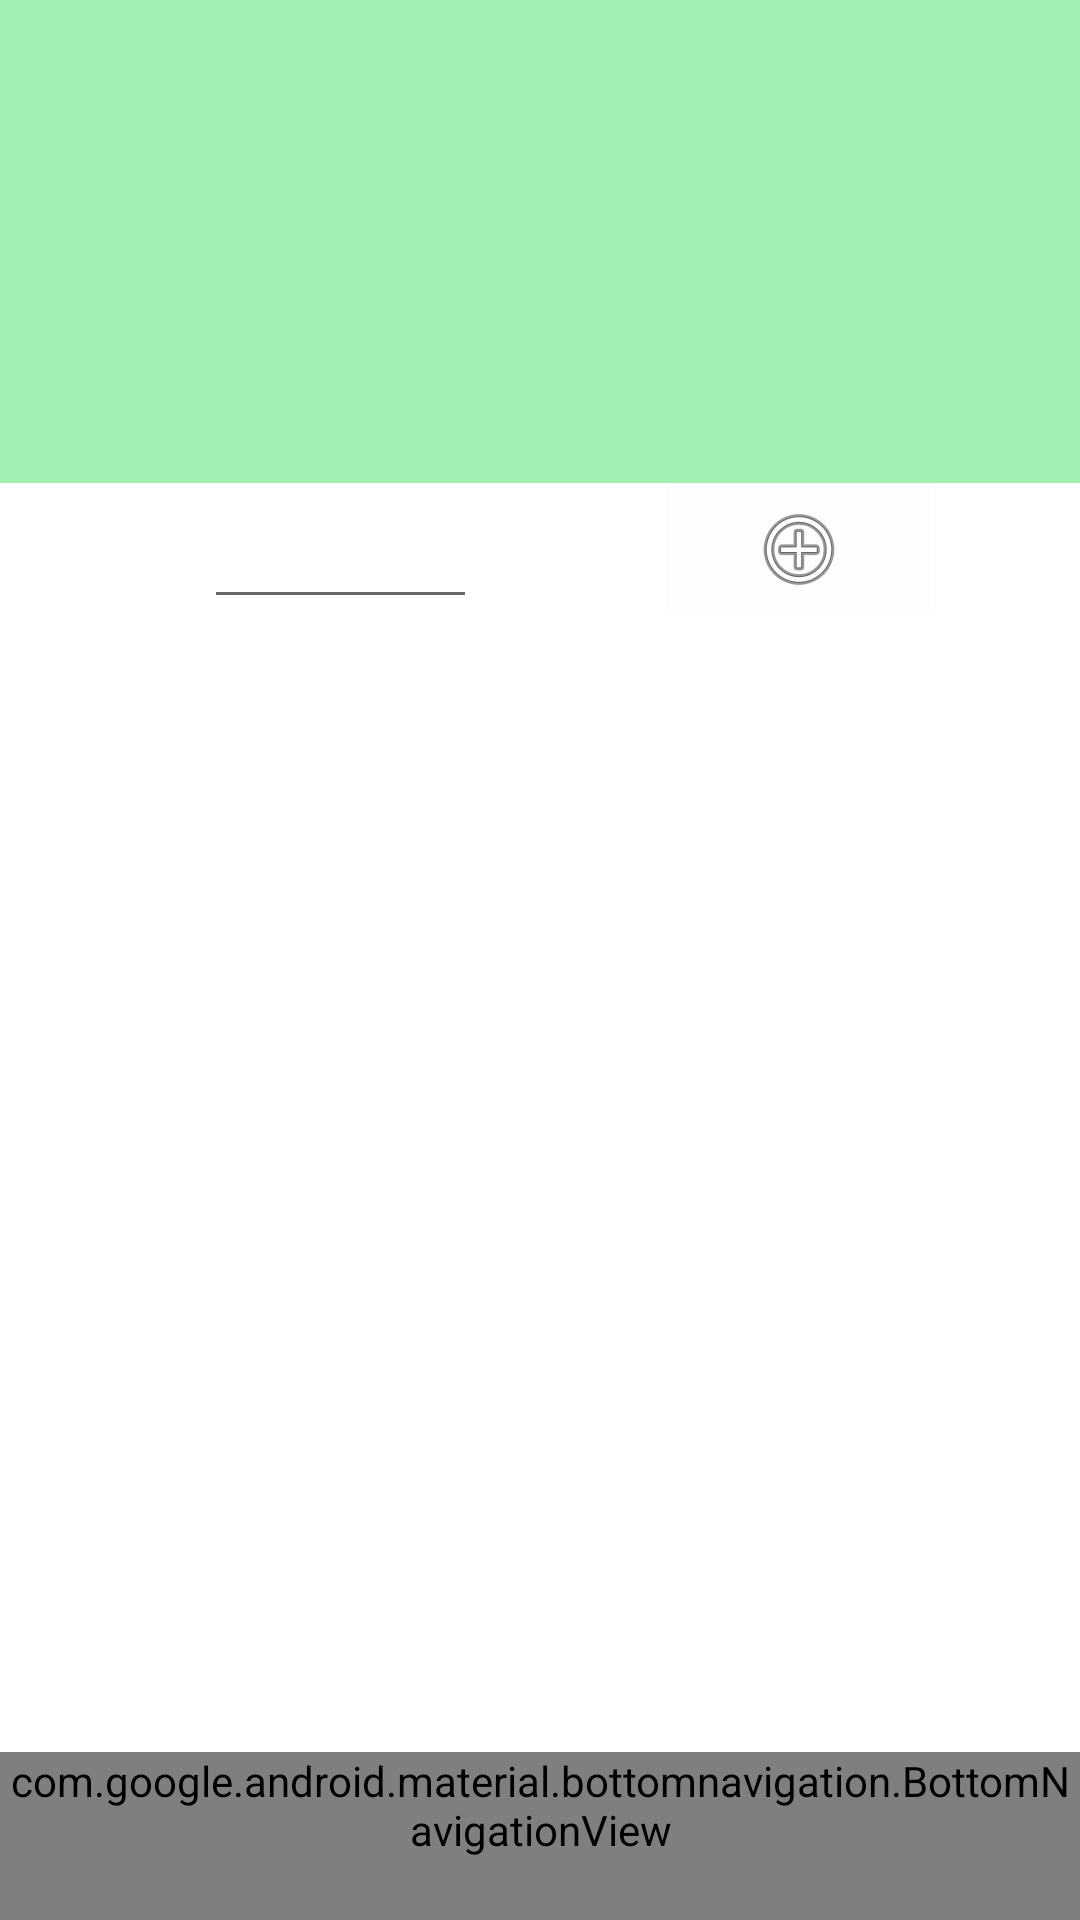

Reconstruct the res/layout file that produces this screen, plus the resources it refers to.
<!-- AndroidManifest.xml: application theme Theme.CurrencyTest -->
<!-- res/layout/activity_about_currency.xml -->
<?xml version="1.0" encoding="utf-8"?>
<androidx.constraintlayout.widget.ConstraintLayout xmlns:android="http://schemas.android.com/apk/res/android"
    xmlns:app="http://schemas.android.com/apk/res-auto"
    xmlns:tools="http://schemas.android.com/tools"
    android:layout_width="match_parent"
    android:layout_height="match_parent">

    <TextView
        android:id="@+id/title"
        android:layout_width="match_parent"
        android:layout_height="wrap_content"
        android:background="#5E03DA32"
        android:padding="10dp"
        android:textSize="25sp"
        app:layout_constraintEnd_toEndOf="parent"
        app:layout_constraintStart_toStartOf="parent"
        app:layout_constraintTop_toTopOf="parent"
        tools:ignore="MissingConstraints" />

    <TextView
        android:id="@+id/content"
        android:layout_width="match_parent"
        android:layout_height="wrap_content"
        android:background="#5E03DA32"
        android:padding="10dp"
        android:textSize="25sp"
        app:layout_constraintEnd_toEndOf="parent"
        app:layout_constraintHorizontal_bias="0.0"
        app:layout_constraintStart_toStartOf="parent"
        app:layout_constraintTop_toBottomOf="@+id/currency"
        tools:ignore="MissingConstraints" />

    <TextView
        android:id="@+id/currency"
        android:layout_width="match_parent"
        android:layout_height="wrap_content"
        android:background="#5E03DA32"
        android:padding="10dp"
        android:textSize="25sp"
        app:layout_constraintEnd_toEndOf="parent"
        app:layout_constraintHorizontal_bias="0.0"
        app:layout_constraintStart_toStartOf="parent"
        app:layout_constraintTop_toBottomOf="@+id/title"
        tools:ignore="MissingConstraints" />

    <ImageButton
        android:id="@+id/buyButton"
        android:layout_width="88dp"
        android:layout_height="44dp"
        android:background="#023F51B5"
        app:layout_constraintBottom_toBottomOf="parent"
        app:layout_constraintEnd_toEndOf="parent"
        app:layout_constraintHorizontal_bias="0.56"
        app:layout_constraintStart_toEndOf="@+id/editTextNumber"
        app:layout_constraintTop_toTopOf="parent"
        app:layout_constraintVertical_bias="0.27"
        app:srcCompat="@android:drawable/ic_menu_add"
        tools:ignore="ContentDescription,MissingConstraints,SpeakableTextPresentCheck,TouchTargetSizeCheck" />

    <EditText
        android:id="@+id/editTextNumber"
        android:layout_width="91dp"
        android:layout_height="45dp"
        android:layout_marginStart="68dp"
        android:ems="10"
        android:importantForAutofill="no"
        android:inputType="number"
        app:layout_constraintBottom_toBottomOf="parent"
        app:layout_constraintStart_toStartOf="parent"
        app:layout_constraintTop_toTopOf="parent"
        app:layout_constraintVertical_bias="0.271"
        tools:ignore="LabelFor,TouchTargetSizeCheck,SpeakableTextPresentCheck" />

    <com.google.android.material.bottomnavigation.BottomNavigationView
        android:id="@+id/bottom_nav_view"
        style="@style/Widget.MaterialComponents.BottomNavigationView.Colored"
        android:layout_width="match_parent"
        android:layout_height="wrap_content"
        app:layout_constraintBottom_toBottomOf="parent"
        app:menu="@navigation/menu_bottom_nav" />


</androidx.constraintlayout.widget.ConstraintLayout>
<!-- resources referenced by this layout -->
<resources>
  <style name="Theme.CurrencyTest" parent="Theme.MaterialComponents.DayNight.NoActionBar">
          
          <item name="colorPrimary">@color/btn</item>
          <item name="colorPrimaryVariant">@color/btn</item>
          <item name="colorOnPrimary">@color/white</item>
          <item name="colorOnSecondary">@color/title</item>
          
          <item name="android:statusBarColor" tools:targetApi="l">?attr/colorPrimaryVariant</item>
          
      </style>
  <color name="btn">#DCEF9A08</color>
  <color name="white">#FFFFFFFF</color>
</resources>
